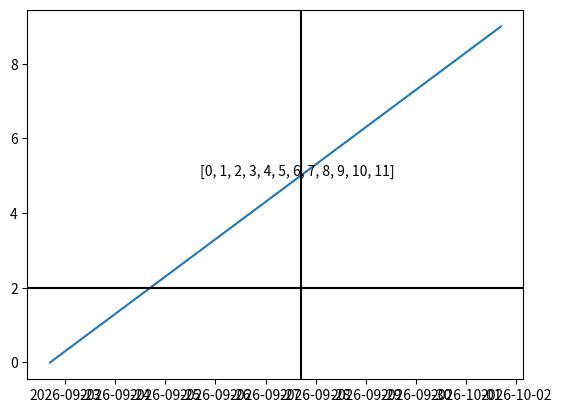

Source code (Python):
# -*- noplot -*-

"""
This example shows how to use matplotlib to provide a data cursor.  It
uses matplotlib to draw the cursor and may be a slow since this
requires redrawing the figure with every mouse move.

Faster cursoring is possible using native GUI drawing, as in
wxcursor_demo.py.

The mpldatacursor and mplcursors third-party packages can be used to achieve a
similar effect.  See
    https://github.com/joferkington/mpldatacursor
    https://github.com/anntzer/mplcursors
"""
from __future__ import print_function
import matplotlib.pyplot as plt
from matplotlib.lines import Line2D
import numpy as np
import datetime
import random
class Cursor(object):
    def __init__(self, ax):
        self.ax = ax
        self.lx = ax.axhline(color='k')  # the horiz line
        #self.ly = ax.axvline(color='k')  # the vert line
        self.ly = ax.axvline(datetime.datetime.now(),color='k')
        # text location in axes coords
        #self.txt = ax.text(0.7, 0.9, '', transform=ax.transAxes)

    def mouse_move(self, event):
        if not event.inaxes:
            return

        x, y = event.xdata, event.ydata
        print(x,y)
        # update the line positions
        self.lx.set_ydata(y)
        #self.ly.set_xdata(x)

        #self.txt.set_text('x=%1.2f, y=%1.2f' % (x, y))

        plt.draw()


class SnaptoCursor(object):
    """
    Like Cursor but the crosshair snaps to the nearest x,y point
    For simplicity, I'm assuming x is sorted
    """
    '''

    def __init__(self, ax, x, y):
        self.ax = ax
        self.lx = ax.axhline(color='k')  # the horiz line
        self.ly = ax.axvline(color='k')  # the vert line
        self.x = x
        self.y = y
        # text location in axes coords
        self.txt = ax.text(0.7, 0.9, '', transform=ax.transAxes)
      def mouse_move(self, event):

            if not event.inaxes:
                return

            x, y = event.xdata, event.ydata

            indx = np.searchsorted(self.x, [x])[0]
            x = self.x[indx]
            y = self.y[indx]
            # update the line positions
            self.lx.set_ydata(y)
            self.ly.set_xdata(x)

            self.txt.set_text('x=%1.2f, y=%1.2f' % (x, y))
            print('x=%1.2f, y=%1.2f' % (x, y))
            plt.draw()
    '''
    def __init__(self, ax,line_2d):
        self.ax = ax
        self.line = line_2d
        self.lx = ax.axhline(y=2,color='k')  # the horiz line
        self.ly = ax.axvline(x=line_2d.get_xdata()[5],color='k')  # the vert line

        # text location in axes coords
        self.txt = ax.text(line_2d.get_xdata()[3], 5, str(y))

    def mouse_move(self, event):

        if not event.inaxes:
            return

        x, y = event.xdata, event.ydata
        x_s = self.line.get_xdata(orig=False)
        indx = np.searchsorted(x_s, [x])[0]
        #print(indx)
        x = self.line.get_xdata()[indx]
        y = self.line.get_ydata()[indx]
        # update the line positions
        self.lx.set_ydata(y)
        self.ly.set_xdata(x)

        #self.txt.set_text('x=%1.2f, y=%1.2f' % (x, y))
        #print('x=%1.2f, y=%1.2f' % (x, y))
        plt.draw()

# make up some data
x = [datetime.datetime.now() + datetime.timedelta(days=i) for i in range(12)]
#y = [i + random.gauss(0, 1) for i, _ in enumerate(x)]
y= [ i for i in range(12)]
# plot
#plt.scatter(x, y)
# beautify the x-labels
#plt.gcf().autofmt_xdate()

#plt.show()

#t = np.arange(0.0, 1.0, 0.01)
#s = np.sin(2*2*np.pi*t)
s= []
t=[]
for i in range(10): t.append(i)

#for i in range(10): s.append(i)
#for each in range(10): s.append(datetime.datetime(2018,1,each+1))
s = [datetime.datetime.now() + datetime.timedelta(days=i) for i in range(10)]
fig, ax = plt.subplots()
#line= ax.scatter(s,t )
line= plt.plot(s,t)
#print(line[0])
#print (line[0].get_xdata(orig=False))
#cursor = Cursor(ax)
cursor = SnaptoCursor(ax, line[0])
plt.connect('motion_notify_event', cursor.mouse_move)


#plt.axis([0, 1, -1, 1])
plt.show()